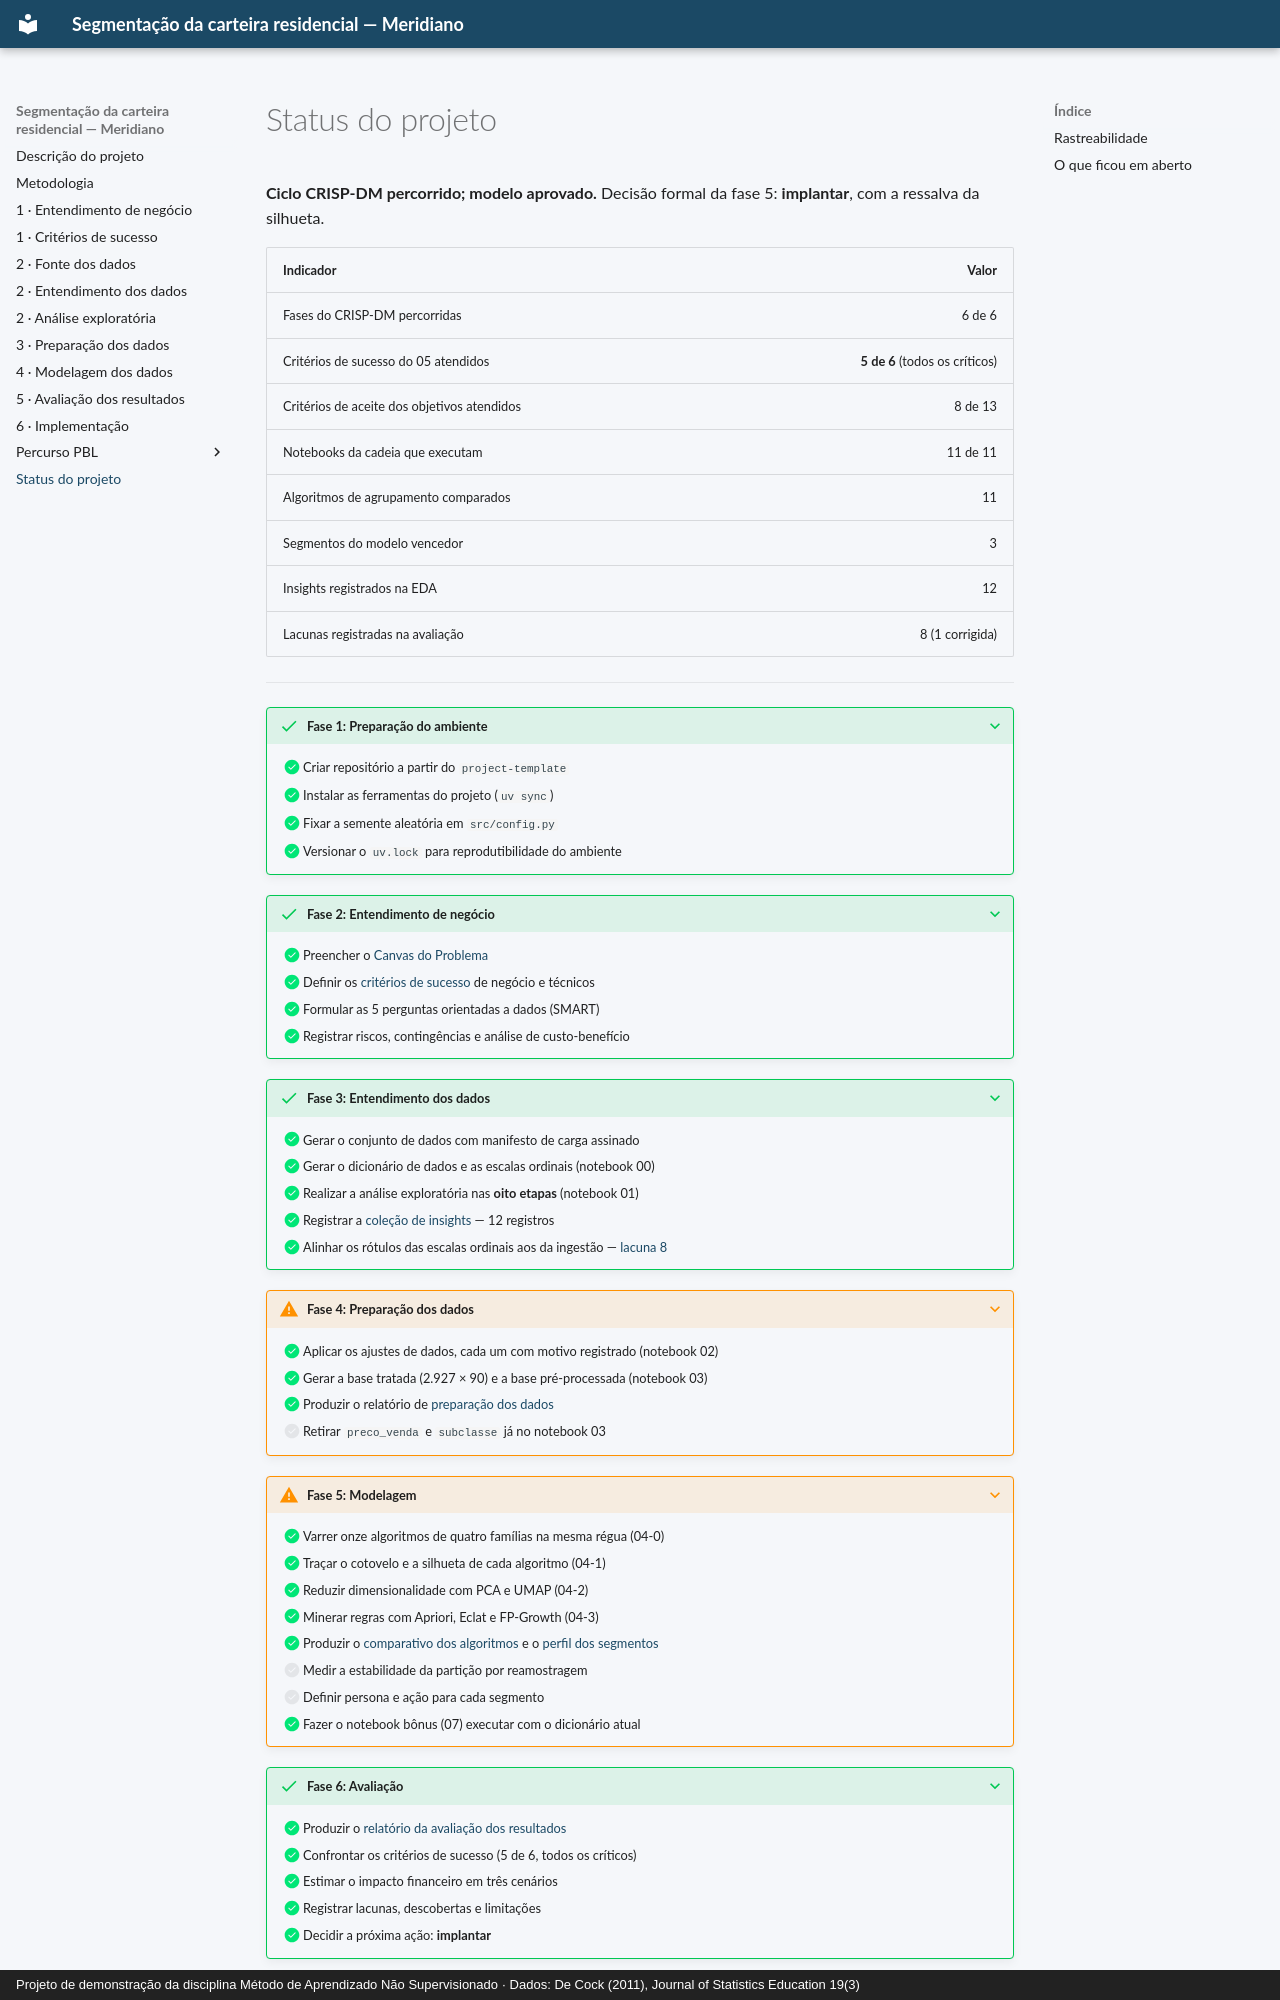

repository: aislansf/projeto-exemplo-mercado-imobiliario · page: status/index.html · generator: mkdocs · copyright: Projeto de demonstração da disciplina Método de Aprendizado Não Supervisionado · Dados: De Cock (2011), Journal of Statistics Education 19(3)

# Status do projeto

**Ciclo CRISP-DM percorrido; modelo aprovado.** Decisão formal da fase 5:
**implantar**, com a ressalva da silhueta.

| Indicador | Valor |
|:---|---:|
| Fases do CRISP-DM percorridas | 6 de 6 |
| Critérios de sucesso do 05 atendidos | **5 de 6** (todos os críticos) |
| Critérios de aceite dos objetivos atendidos | 8 de 13 |
| Notebooks da cadeia que executam | 11 de 11 |
| Algoritmos de agrupamento comparados | 11 |
| Segmentos do modelo vencedor | 3 |
| Insights registrados na EDA | 12 |
| Lacunas registradas na avaliação | 8 (1 corrigida) |

---

???+ success "Fase 1: Preparação do ambiente"
    - [x] Criar repositório a partir do `project-template`
    - [x] Instalar as ferramentas do projeto (`uv sync`)
    - [x] Fixar a semente aleatória em `src/config.py`
    - [x] Versionar o `uv.lock` para reprodutibilidade do ambiente

???+ success "Fase 2: Entendimento de negócio"
    - [x] Preencher o [Canvas do Problema](pbl/canvas-do-problema.md)
    - [x] Definir os [critérios de sucesso](criterios-sucesso.md) de negócio e técnicos
    - [x] Formular as 5 perguntas orientadas a dados (SMART)
    - [x] Registrar riscos, contingências e análise de custo-benefício

???+ success "Fase 3: Entendimento dos dados"
    - [x] Gerar o conjunto de dados com manifesto de carga assinado
    - [x] Gerar o dicionário de dados e as escalas ordinais (notebook 00)
    - [x] Realizar a análise exploratória nas **oito etapas** (notebook 01)
    - [x] Registrar a [coleção de insights](analise-exploratoria.md#colecao-de-insights) — 12 registros
    - [x] Alinhar os rótulos das escalas ordinais aos da ingestão — [lacuna 8](avaliacao.md#lacunas-e-erros-identificados)

???+ warning "Fase 4: Preparação dos dados"
    - [x] Aplicar os ajustes de dados, cada um com motivo registrado (notebook 02)
    - [x] Gerar a base tratada (2.927 × 90) e a base pré-processada (notebook 03)
    - [x] Produzir o relatório de [preparação dos dados](preparacao.md)
    - [ ] Retirar `preco_venda` e `subclasse` já no notebook 03

???+ warning "Fase 5: Modelagem"
    - [x] Varrer onze algoritmos de quatro famílias na mesma régua (04-0)
    - [x] Traçar o cotovelo e a silhueta de cada algoritmo (04-1)
    - [x] Reduzir dimensionalidade com PCA e UMAP (04-2)
    - [x] Minerar regras com Apriori, Eclat e FP-Growth (04-3)
    - [x] Produzir o [comparativo dos algoritmos](modelagem.md#os-algoritmos-comparados) e o [perfil dos segmentos](modelagem.md#os-tres-segmentos)
    - [ ] Medir a estabilidade da partição por reamostragem
    - [ ] Definir persona e ação para cada segmento
    - [x] Fazer o notebook bônus (07) executar com o dicionário atual

???+ success "Fase 6: Avaliação"
    - [x] Produzir o [relatório da avaliação dos resultados](avaliacao.md)
    - [x] Confrontar os critérios de sucesso (5 de 6, todos os críticos)
    - [x] Estimar o impacto financeiro em três cenários
    - [x] Registrar lacunas, descobertas e limitações
    - [x] Decidir a próxima ação: **implantar**
